Run: headless pygame with SDL's dummy video driver; simulated clock (each Clock.tick advances the game by its frame time, no real sleeping); random seed 0; keys injected as events and as key.get_pressed() state; no mouse input.
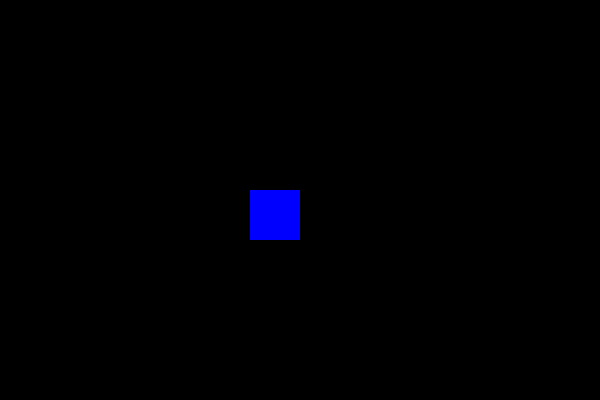
Frame 1 of 4 · flips 1–60 · no input
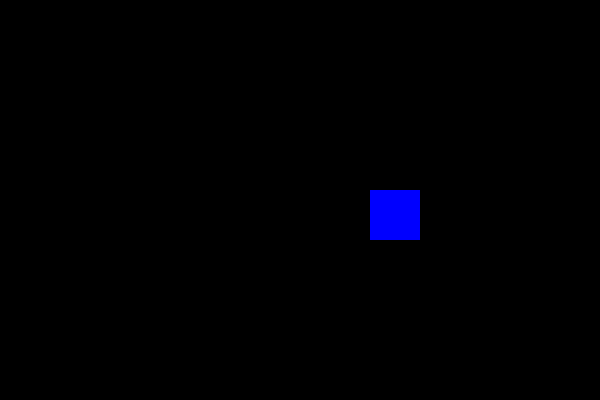
Frame 2 of 4 · flips 61–180 · tapped SPACE, RETURN · held RIGHT (→), D
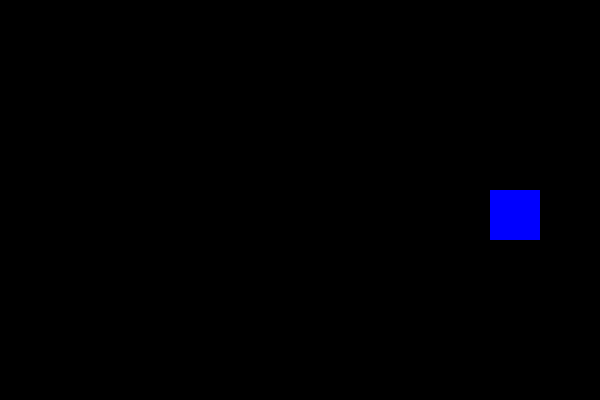
Frame 3 of 4 · flips 181–300 · held DOWN (↓), S
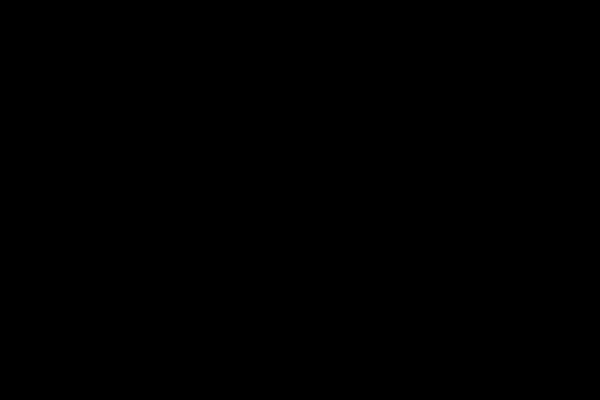
Frame 4 of 4 · flips 301–420 · held LEFT (←), A, UP (↑), W

The pygame program that drew these frames:

import pygame

pygame.init()

WINDOW_HEIGHT = 600
WINDOW_WIDTH = 400
FPS = 60

screen = pygame.display.set_mode((WINDOW_HEIGHT, WINDOW_WIDTH))
clock = pygame.time.Clock()

running = True

pos_x = 190

while running:
    clock.tick(FPS)
    pos_x += 1

    screen.fill("black")

    #Event handler
    for event in pygame.event.get():
        if event.type == pygame.QUIT:
            running = False

    #Drawing
    pygame.draw.rect(screen, (0, 0, 255), pygame.Rect(pos_x, 190, 50, 50))
    
    pygame.display.update()

pygame.QUIT()
